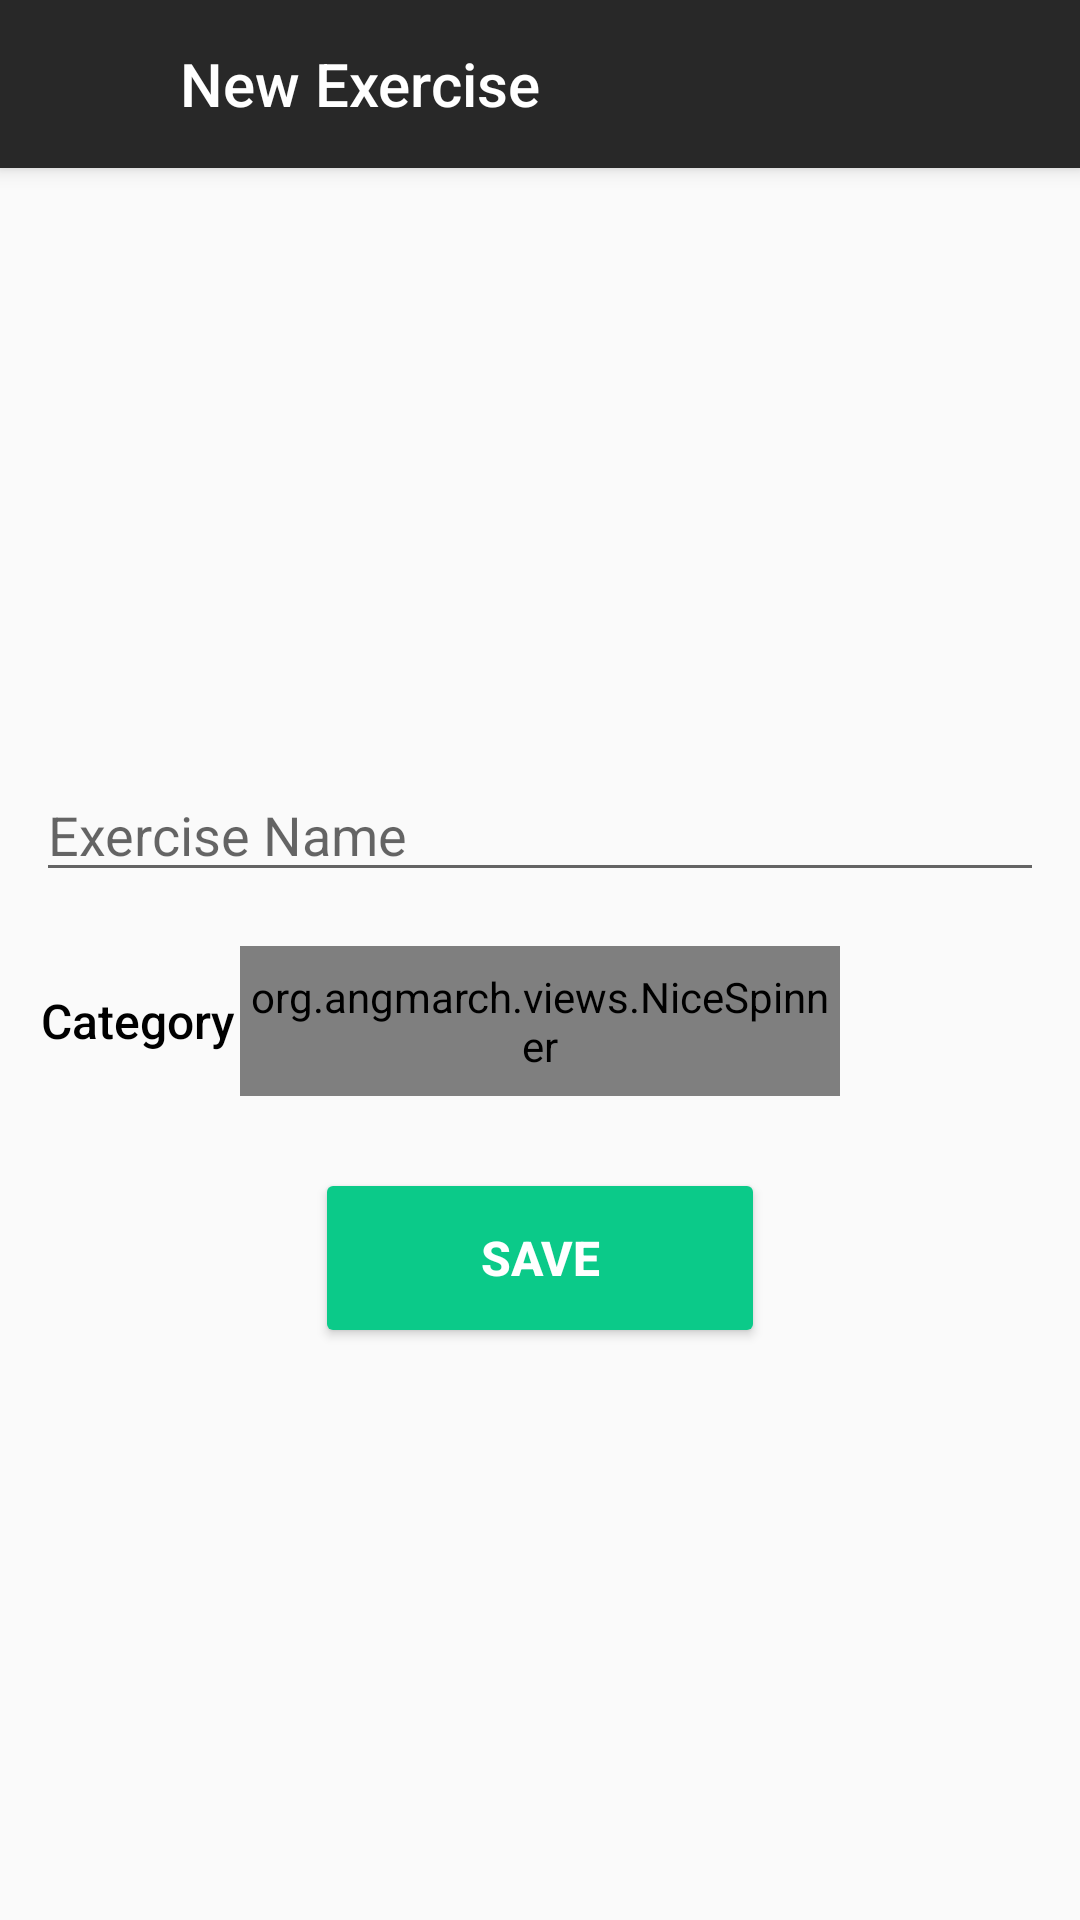

Write the Android layout XML for this screen, with the resource values it uses.
<!-- AndroidManifest.xml: application theme AppTheme -->
<!-- res/layout/activity_create_exercise.xml -->
<?xml version="1.0" encoding="utf-8"?>
<androidx.constraintlayout.widget.ConstraintLayout xmlns:android="http://schemas.android.com/apk/res/android"
        xmlns:app="http://schemas.android.com/apk/res-auto"
        android:layout_width="match_parent"
        android:layout_height="match_parent"
        >

    <androidx.appcompat.widget.Toolbar
            android:id="@+id/toolbar"
            android:layout_width="match_parent"
            android:layout_height="?attr/actionBarSize"
            android:background="@color/toolbar_background"
            android:elevation="4dp"
            app:layout_constraintTop_toTopOf="parent">

        <ImageView
                android:layout_width="36dp"
                android:layout_height="36dp"
                android:layout_marginEnd="8dp"
                android:src="@drawable/ic_barbell"
                android:tint="@android:color/white" />

        <TextView
                android:id="@+id/toolbar_title"
                style="@style/TextAppearance.AppCompat.Widget.ActionBar.Title"
                android:layout_width="wrap_content"
                android:layout_height="wrap_content"
                android:layout_gravity="left"
                android:text="@string/new_exercise"
                android:textColor="@android:color/white" />

    </androidx.appcompat.widget.Toolbar>



    <EditText
            android:id="@+id/exercise_name_editor"
            android:layout_width="match_parent"
            android:layout_height="wrap_content"
            android:layout_marginStart="@dimen/gutter_margin"
            android:layout_marginTop="200dp"
            android:layout_marginEnd="@dimen/gutter_margin"
            android:inputType="textCapWords"
            android:hint="@string/exercise_name"
            android:maxLines="1"
            app:layout_constraintTop_toBottomOf="@id/toolbar" />

    <TextView
            android:id="@+id/category"
            style="@style/TextDark"
            android:layout_width="wrap_content"
            android:layout_height="wrap_content"
            android:layout_marginStart="@dimen/gutter_margin"
            android:layout_marginTop="32dp"
            android:text="@string/category"
            app:layout_constraintEnd_toStartOf="@+id/category_spinner"
            app:layout_constraintStart_toStartOf="parent"
            app:layout_constraintTop_toBottomOf="@id/exercise_name_editor" />

    <org.angmarch.views.NiceSpinner
            android:id="@+id/category_spinner"
            android:layout_width="200dp"
            android:layout_height="50dp"
            android:background="@color/off_white"
            app:layout_constraintBottom_toBottomOf="@+id/category"
            app:layout_constraintEnd_toEndOf="parent"
            app:layout_constraintStart_toStartOf="parent"
            app:layout_constraintTop_toTopOf="@+id/category"
            app:popupTextAlignment="start"
            />

    <Button
            android:id="@+id/create_exercise_button"
            android:layout_width="150dp"
            android:layout_height="60dp"
            android:layout_marginTop="24dp"
            android:padding="18dp"
            android:text="@string/save"
            style="@style/Text1"
            android:backgroundTint="@color/light_green"
            app:layout_constraintEnd_toEndOf="parent"
            app:layout_constraintStart_toStartOf="parent"
            app:layout_constraintTop_toBottomOf="@id/category_spinner" />

</androidx.constraintlayout.widget.ConstraintLayout>
<!-- resources referenced by this layout -->
<resources>
  <color name="light_green">#0BCA89</color>
  <color name="off_white">#C2C2C2</color>
  <color name="toolbar_background">#282828</color>
  <dimen name="gutter_margin">12dp</dimen>
  <string name="category">Category</string>
  <string name="exercise_name">Exercise Name</string>
  <string name="new_exercise">New Exercise</string>
  <string name="save">Save</string>
  <style name="Text1" parent="@style/TextAppearance.AppCompat.Title">
          <item name="android:textColor">@android:color/white</item>
          <item name="android:textSize">16sp</item>
          <item name="android:textStyle">bold</item>
      </style>
  <style name="TextDark" parent="@style/TextAppearance.AppCompat.Title">
          <item name="android:textColor">@android:color/black</item>
          <item name="android:textSize">16sp</item>
          <item name="android:textStyle">normal</item>
      </style>
  <style name="AppTheme" parent="@style/Theme.AppCompat.Light.NoActionBar">
          
          <item name="colorPrimary">@color/light_green</item>
          <item name="colorPrimaryDark">@color/dark_green</item>
          <item name="colorAccent">@color/red</item>
          <item name="android:statusBarColor">@color/black_lighter_20</item>
          <item name="android:actionMenuTextColor">@android:color/white</item>
  
      </style>
  <color name="dark_green">#056343</color>
  <color name="red">#D81B60</color>
  <color name="black_lighter_20">#141414</color>
</resources>
